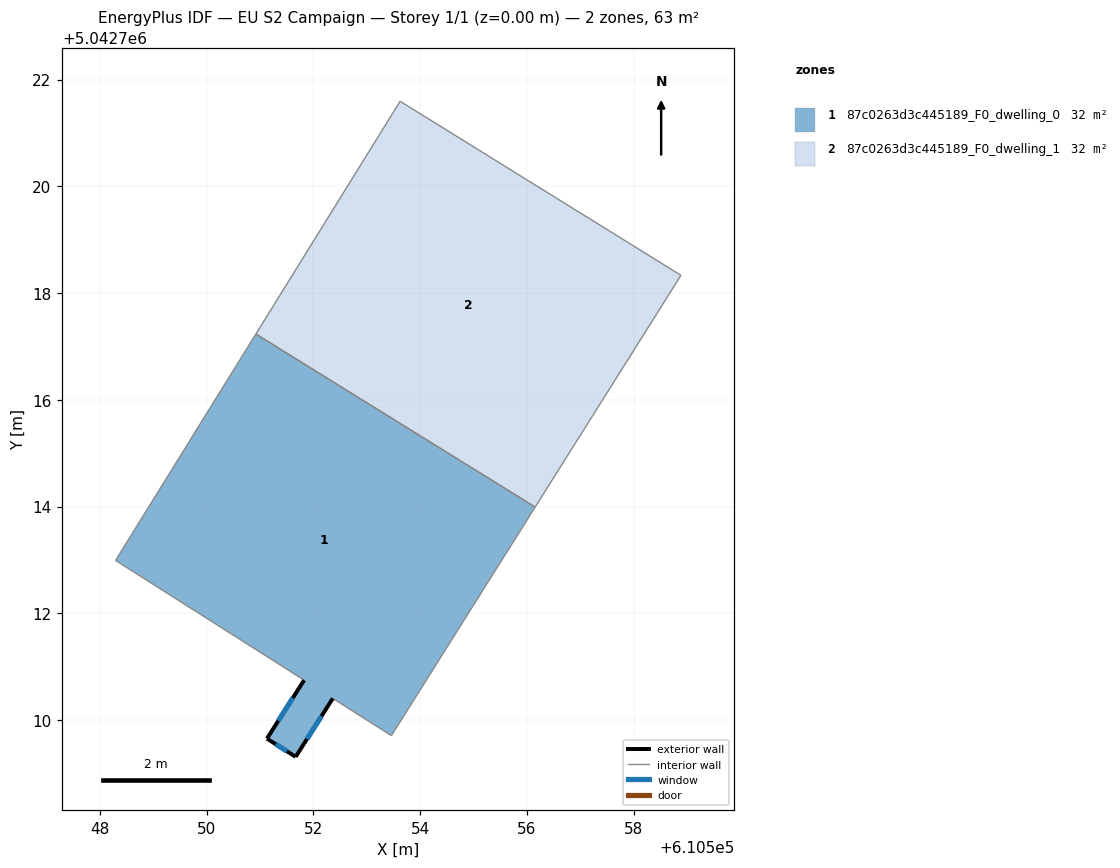
=== STOREY PLAN SPEC (per zone: floor XY polygon, exterior-wall plan segments, windows/doors) ===
zone 1: 87c0263d3c445189_F0_dwelling_0  (31.7 m²)
  floor: (610556.16, 5042713.99) (610553.46, 5042709.71) (610552.36, 5042710.41) (610551.67, 5042709.31) (610551.13, 5042709.65) (610551.83, 5042710.75) (610548.29, 5042712.99) (610550.92, 5042717.23)
  exterior wall: (610551.67, 5042709.31) – (610552.36, 5042710.41)  [1.3 m]
    window: (610551.88, 5042709.64) – (610552.15, 5042710.07)  [0.6 m²]
  exterior wall: (610551.13, 5042709.65) – (610551.67, 5042709.31)  [0.6 m]
    window: (610551.29, 5042709.55) – (610551.50, 5042709.41)  [0.3 m²]
  exterior wall: (610551.83, 5042710.75) – (610551.13, 5042709.65)  [1.3 m]
    window: (610551.61, 5042710.41) – (610551.34, 5042709.98)  [0.6 m²]
  interior walls: 5
zone 2: 87c0263d3c445189_F0_dwelling_1  (31.7 m²)
  floor: (610558.89, 5042718.33) (610556.16, 5042713.99) (610550.92, 5042717.23) (610553.62, 5042721.59)
  interior walls: 4

=== DERIVED (storey summary) ===
Building: EU S2 Campaign
Storey: 1 of 1  (floor level z = 0.00 m)
Storey gross floor area: 63.3 m²
Zones on this storey: 2
  - 87c0263d3c445189_F0_dwelling_0: floor 31.7 m²; exterior wall 3.2 m (9.7 m²); 3 window(s) 1.5 m²; WWR 15.3%
  - 87c0263d3c445189_F0_dwelling_1: floor 31.7 m²
Zone adjacency (shared interzone walls):
  - 87c0263d3c445189_F0_dwelling_0 ↔ 87c0263d3c445189_F0_dwelling_1